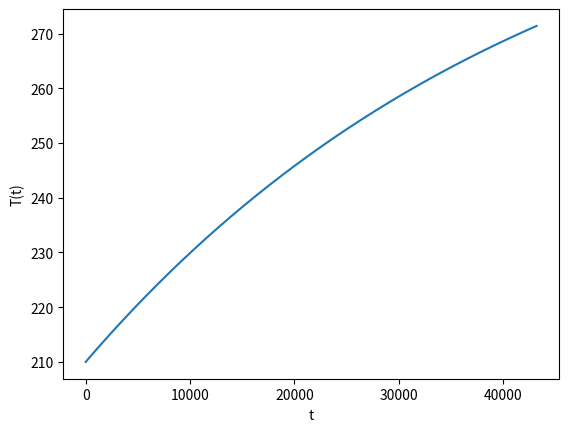

This chart was generated by the following Python code:
import numpy as np
from sympy.solvers import solve
from sympy import Symbol
from scipy.integrate import odeint
from scipy.integrate import solve_ivp
import matplotlib.pyplot as plt


# doi:10.1088/1757-899X/1226/1/012113

heat_balance_cold = {
    'temperature_atmosphere': 210,  # [K] - Atmospheric temperature
    'irradiance_sun': 0,  # [W/m^2] - Solar irradiance
    'absorptivity': 0.2,  # [-] - Absorptance of the battery
    'f_sr': 1,  # [-] - View factor for solar radiation
    'area_top': 0.189*0.168,  # [m^2] - Top surface area of the battery

    'albedo': 0.4,  # [-] - Albedo of Mars

    'temperature_effective_mars': 209.8,  # [K] - Effective temperature for radiation of black body of Mars
    'emissivity_mars': 0.65,  # [-]-  Emissivity of Mars
    'stefan_boltzmann_constant': 5.6704e-8,  # [W/m^2*K^4] - Stefan-Boltzmann constant

    # battery properties
    'heat_rate_internal': {'electronics': 20},  # [W] - Heat from internal sources

    'coefficient_convection': 1,  # [W/m^2*K] - Convection coefficient
    'area_total': (0.14*0.168*2+2*0.189*0.168+2*0.14*0.189),  # [m^2] - Total surface area of the battery
    'f_re': 1,  # [-] - View factor for emitted radiation
    'emissivity_battery': 0.01,  # [-] - Emissivity of the battery
    'battery_mass': 9.112,  # [kg] - Mass of the battery
    'battery_heat_capacity': 1100,  # [J/kg*K] - Specific heat capacity of the battery

    # Insulator properties
    'thermal_conductivity': 0.035,  # [W/m*K] - Thermal conductivity of the insulator (Cork)
    'thickness_insulator': 0.05,  # [m] - Thickness of the insulator
    'thermal_conductivity_air': 0.0209,  # [W/m*K] - Thermal conductivity of the insulator (Cork)
    'thickness_insulator_air': 0.03,  # [m] - Thickness of the insulator
}

heat_balance_hot = {
    'temperature_atmosphere': 269,  # [K] - Atmospheric temperature
    'irradiance_sun': 649,  # [W/m^2] - Solar irradiance
    'absorptivity': 0.2,  # [-] - Absorptance of the battery
    'f_sr': 1,  # [-] - View factor for solar radiation
    'area_top': 0.189*0.168,  # [m^2] - Top surface area of the battery

    'albedo': 0.4,  # [-] - Albedo of Mars

    'temperature_effective_mars': 209.8,  # [K] - Effective temperature for radiation of black body of Mars
    'emissivity_mars': 0.65,  # [-]-  Emissivity of Mars
    'stefan_boltzmann_constant': 5.6704e-8,  # [W/m^2*K^4] - Stefan-Boltzmann constant

        # battery properties
    'heat_rate_internal': {'heater': 0},  # [W] - Heat from internal sources

    'coefficient_convection': 1,  # [W/m^2*K] - Convection coefficient
    'area_total': (0.14*0.168*2+2*0.189*0.168+2*0.14*0.189),  # [m^2] - Total surface area of the battery
    'f_re': 1,  # [-] - View factor for emitted radiation
    'emissivity_battery': 0.4,  # [-] - Emissivity of the battery
    'battery_mass': 9.112,  # [kg] - Mass of the battery
    'battery_heat_capacity': 1100,  # [J/kg*K] - Heat capacity of the battery

    # Insulator properties
    'thermal_conductivity': 0.035,  # [W/m*K] - Thermal conductivity of the insulator (Cork)
    'thickness_insulator': 0.05,  # [m] - Thickness of the insulator
    'thermal_conductivity_air': 0.0209,  # [W/m*K] - Thermal conductivity of the insulator (Cork)
    'thickness_insulator_air': 0.03,  # [m] - Thickness of the insulator
}

class BatteryHeatTransfer:
    """
    This class models the heat transfer of the battery of the Martian battery.
    """

    def __init__(self):
        # Environmental properties
        heat_dictionary = heat_balance_cold
        self.temperature_atmosphere = heat_dictionary['temperature_atmosphere']  # [K] - Atmospheric temperature
        self.irradiance_sun = heat_dictionary['irradiance_sun']  # [W/m^2] - Solar irradiance
        self.absorptivity = heat_dictionary['absorptivity']  # [-] - Absorptance of the battery
        self.f_sr = heat_dictionary['f_sr']  # [-] - View factor for solar radiation
        self.area_top = heat_dictionary['area_top']  # [m^2] - Top surface area of the battery
        
        self.albedo = heat_dictionary['albedo']  # [-] - Albedo of Mars
        
        self.temperature_effective_mars = heat_dictionary['temperature_effective_mars']  # [K] - Effective temperature for radiation of black body of Mars
        self.emissivity_mars = heat_dictionary['emissivity_mars']  # [-]-  Emissivity of Mars
        self.stefan_boltzmann_constant = heat_dictionary['stefan_boltzmann_constant']  # [W/m^2*K^4] - Stefan-Boltzmann constant

        # battery properties
        self.heat_rate_internal = sum(heat_dictionary['heat_rate_internal'].values())  # [W] - Total heat from internal sources
        
        self.coefficient_convection = heat_dictionary['coefficient_convection']  # [W/m^2*K] - Convection coefficient
        self.area_total = heat_dictionary['area_total']  # [m^2] - Total surface area of the battery
        self.f_re = heat_dictionary['f_re']  # [-] - View factor for emitted radiation
        self.emissivity_battery = heat_dictionary['emissivity_battery']  # [-] - Emissivity of the battery
        self.battery_mass = heat_dictionary['battery_mass']  # [kg] - Mass of the battery
        self.battery_heat_capacity = heat_dictionary['battery_heat_capacity']  # [J/kg*K] - Heat capacity of the battery

        # Insulator properties
        self.thermal_conductivity_ins = heat_dictionary['thermal_conductivity']  # [W/m*K] - Thermal conductivity of the insulator (Cork)
        self.thickness_insulator_ins = heat_dictionary['thickness_insulator']  # [m] - Thickness of the insulator
        self.thermal_conductivity_air = heat_dictionary['thermal_conductivity_air']  # [W/m*K] - Thermal conductivity of the insulator (Cork)
        self.thickness_insulator_air = heat_dictionary['thickness_insulator_air']  # [m] - Thickness of the insulator

    
    def heat_rate_conduction(self, temperature_battery):
        """
        Calculates the heat input due to conduction from the ground to the battery.

        Args:
            temperature_battery: The current temperature of the battery [K].

        Returns:
            The heat input due to conduction [W].
        """
        thickness_insulator = self.thickness_insulator_ins+self.thickness_insulator_air
        thermal_insulator = thickness_insulator/(self.thickness_insulator_ins/self.thermal_conductivity_ins + self.thickness_insulator_air/self.thermal_conductivity_air)
        heat_rate_cond_ins = - thermal_insulator * self.area_total / thickness_insulator * (temperature_battery - self.temperature_atmosphere) 
        return heat_rate_cond_ins
    
    def heat_rate_external_input(self, temperature_battery):
        """
        Calculates the total heat input from external sources.

        Args:
            temperature_battery: The current temperature of the battery [K].

        Returns:
            A tuple containing the total heat input [W] and individual components [W].
        """

        heat_rate_sun = self.absorptivity * self.irradiance_sun * self.area_top * self.f_sr
        heat_rate_albedo = self.albedo * self.absorptivity * self.irradiance_sun * self.area_top * self.f_sr
        j_p = self.emissivity_mars * self.stefan_boltzmann_constant * self.temperature_effective_mars**4
        heat_rate_ir = j_p * self.area_top
        heat_rate_cond = self.heat_rate_conduction(temperature_battery)
        total_heat_rate_ext = heat_rate_sun + heat_rate_albedo + heat_rate_ir + heat_rate_cond
        return total_heat_rate_ext, (heat_rate_sun, heat_rate_albedo, heat_rate_ir, heat_rate_cond)

    def heat_rate_internal_input(self):
        """
        Calculates the total heat input from internal sources.

        Returns:
            The total heat input from electronics and motor [W].
        """

        return self.heat_rate_internal

    def heat_rate_convection(self, temperature_battery):
        """
        Calculates the heat loss due to convection with the atmosphere.

        Args:
            temperature_battery: The current temperature of the battery [K].

        Returns:
            The heat loss due to convection [W].
        """

        heat_rate_conv = self.coefficient_convection * (temperature_battery - self.temperature_atmosphere) * self.area_total
        return heat_rate_conv

    def heat_rate_out(self, temperature_battery):
        """
        Calculates the heat loss due to radiation to the environment.

        Args:
            temperature_battery: The current temperature of the battery [K].

        Returns:
            The heat loss due to radiation [W].
        """

        heat_rate_out = self.stefan_boltzmann_constant * self.emissivity_battery * (temperature_battery**4 - self.temperature_atmosphere**4) * self.area_total
        return heat_rate_out 

    def heat_rate_balance(self, temperature_battery):
        """
        Calculates the balance equation to solve for the battery's temperature.

        Args:
            temperature_battery: The current temperature of the battery [K].

        Returns:
            The value of the balance equation [W] (should be zero at equilibrium).
        """

        heat_rate_ext, _ = self.heat_rate_external_input(temperature_battery)
        heat_rate_int = self.heat_rate_internal_input()
        heat_rate_conv = self.heat_rate_convection(temperature_battery)
        heat_rate_out = self.heat_rate_out(temperature_battery)
        return heat_rate_ext + heat_rate_int - heat_rate_conv - heat_rate_out

    def temperature_time_derivative(self, temperature_battery, t):
        """
        Calculates the derivative of the temperature of the battery over time.

        Args:
            temperature_battery: The current temperature of the battery [K].
            t: The current time [s].

        Returns:
            The derivative of the temperature of the battery over time [K/s].
        """
        return 1/(self.battery_mass*self.battery_heat_capacity)*self.heat_rate_balance(temperature_battery)

    def solve_temperature_time(self):
        """
        Solves the heat balance equation to find the temperature of the battery over time.

        Returns:
            The temperature of the battery over time [K] [s].
        """
        t = np.arange(0, 12*60*60, 10)
        temperature = odeint(self.temperature_time_derivative, y0=self.temperature_atmosphere, t=t)
        return temperature, t
    
    def plot_temp_time(self):
        """
        Plots the temperature of the battery over time.
        """
        y, t = self.solve_temperature_time()
        plt.plot(t, y)
        plt.xlabel('t')
        plt.ylabel('T(t)')
        plt.show()
        pass



    def solve_equilibrium_temperature(self):
        """
        Solves the heat balance equation to find the equilibrium temperature 
        of the battery.

        Returns:
            The equilibrium temperature of the battery [K].
        """

        x = Symbol('x')
        temperature_equilibrium_solutions = solve(self.heat_rate_balance(x), x)
        return temperature_equilibrium_solutions[1]


def main1():
    battery = BatteryHeatTransfer()
    equilibrium_temp = battery.solve_equilibrium_temperature()
    print(f"Equilibrium temperature of the battery: {equilibrium_temp}")

def main2():
    battery = BatteryHeatTransfer()
    equilibrium_temp = battery.plot_temp_time()

if __name__ == "__main__":
    main2()
